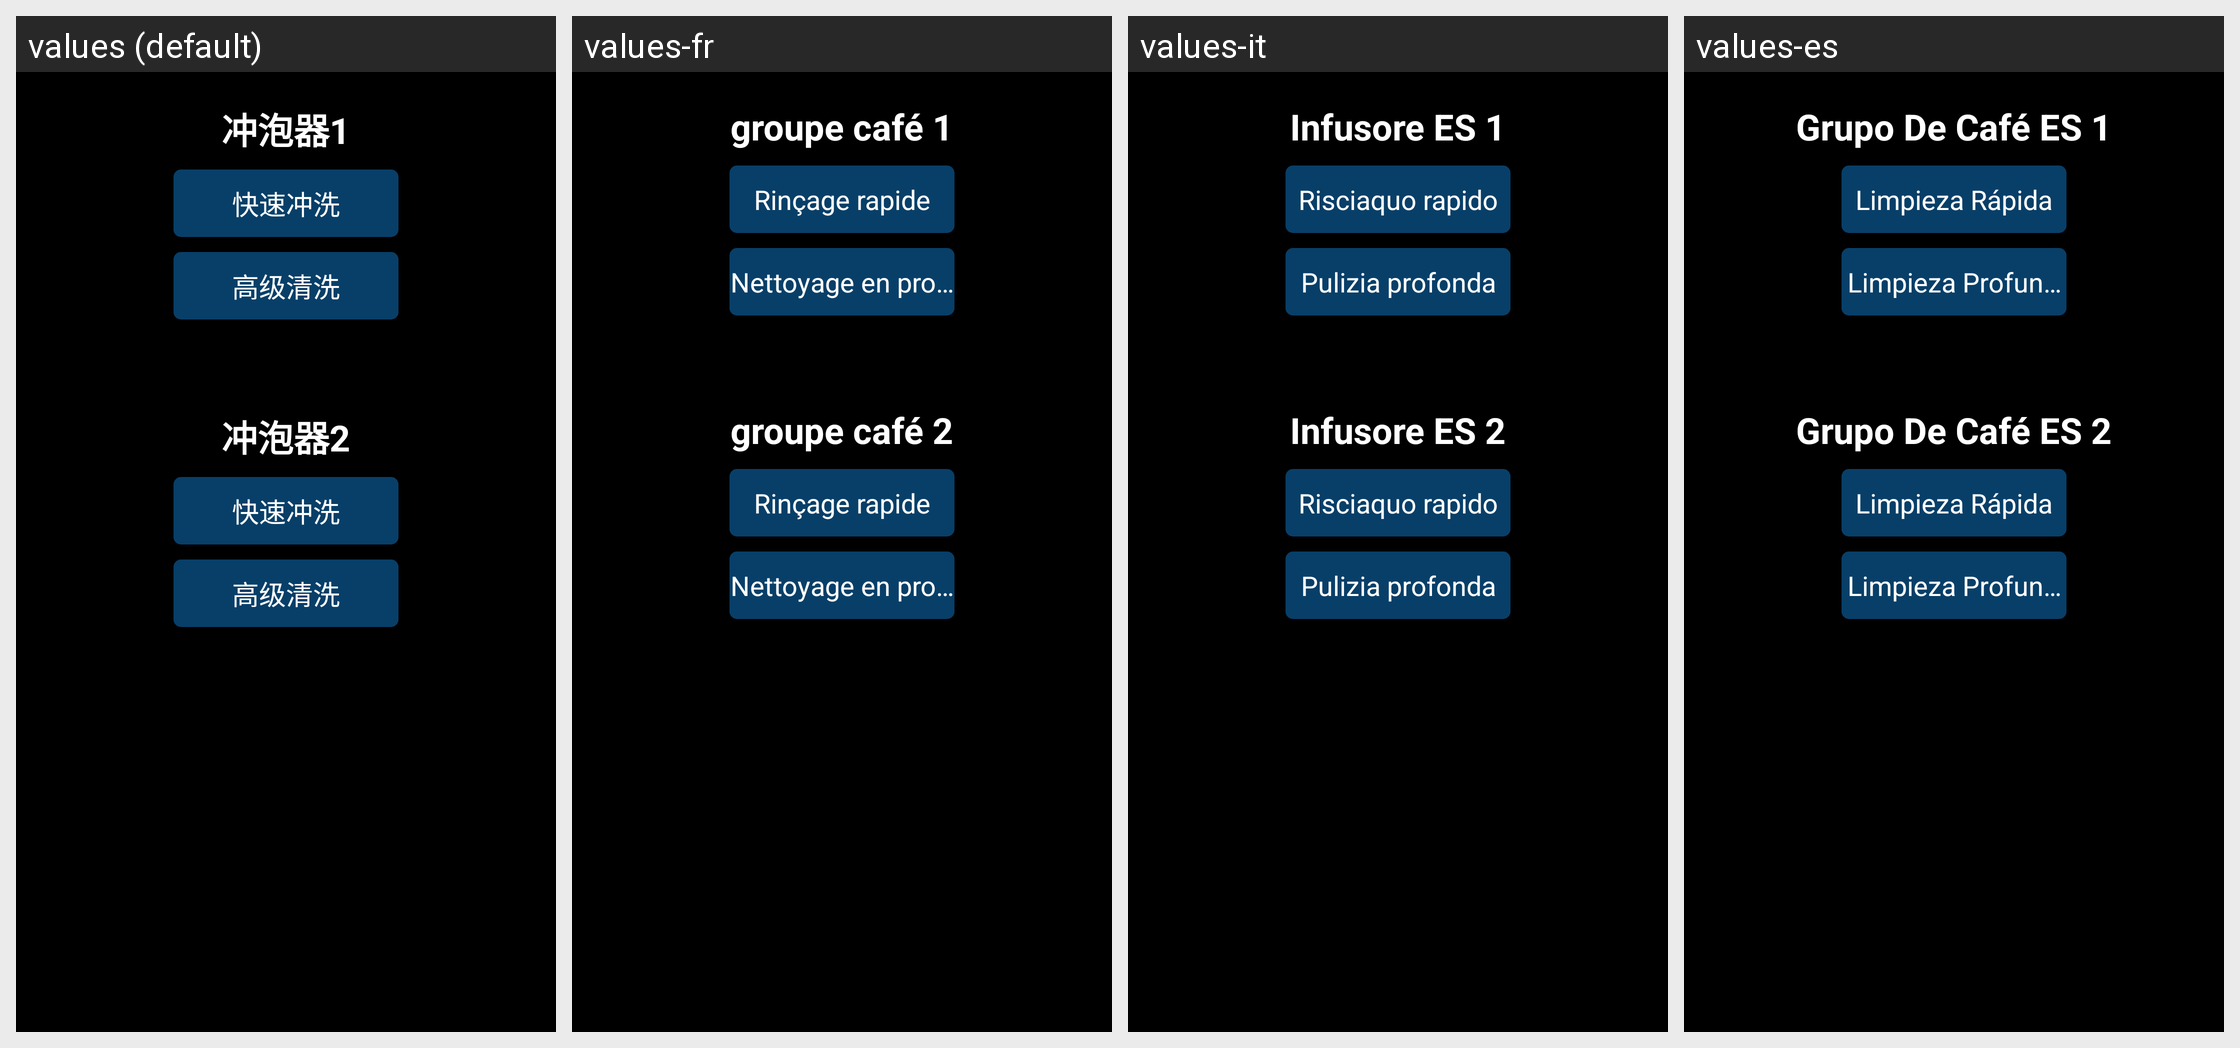

The Android screen above is rendered under several locales of the same app. Produce the string resources it draws, with the default and per-locale values.
Android screen res/layout/fragment_clean_burst.xml rendered under 4 locales, left to right: values (default), values-fr, values-it, values-es. Device: Nexus 5 (rendered at 1080×1920; each locale shown at half size, 540×960, under a caption strip naming it); theme JetinnoAppTheme.
Other locales in the repository, not shown: values-ar, values-az, values-cs, values-de, values-en, values-fa, values-ja, values-ka, values-ko, values-ms, values-nl, values-pl, values-pt, values-sk, values-th, values-tr, values-tt, values-uz, values-vi, values-zh-rTW.
Strings drawn on this screen, with the default value and each locale's value (text and hints the layout hard-codes, and strings that could not be matched under every locale, appear in the picture but are not listed):

clean_burst1
  values: 冲泡器1
  values-fr: groupe café 1
  values-it: Infusore ES 1
  values-es: Grupo De Café ES 1

clean_burst_fast
  values: 快速冲洗
  values-fr: Rinçage rapide
  values-it: Risciaquo rapido
  values-es: Limpieza Rápida

clean_burst_height
  values: 高级清洗
  values-fr: Nettoyage en profondeur
  values-it: Pulizia profonda
  values-es: Limpieza Profunda

clean_burst2
  values: 冲泡器2
  values-fr: groupe café 2
  values-it: Infusore ES 2
  values-es: Grupo De Café ES 2
